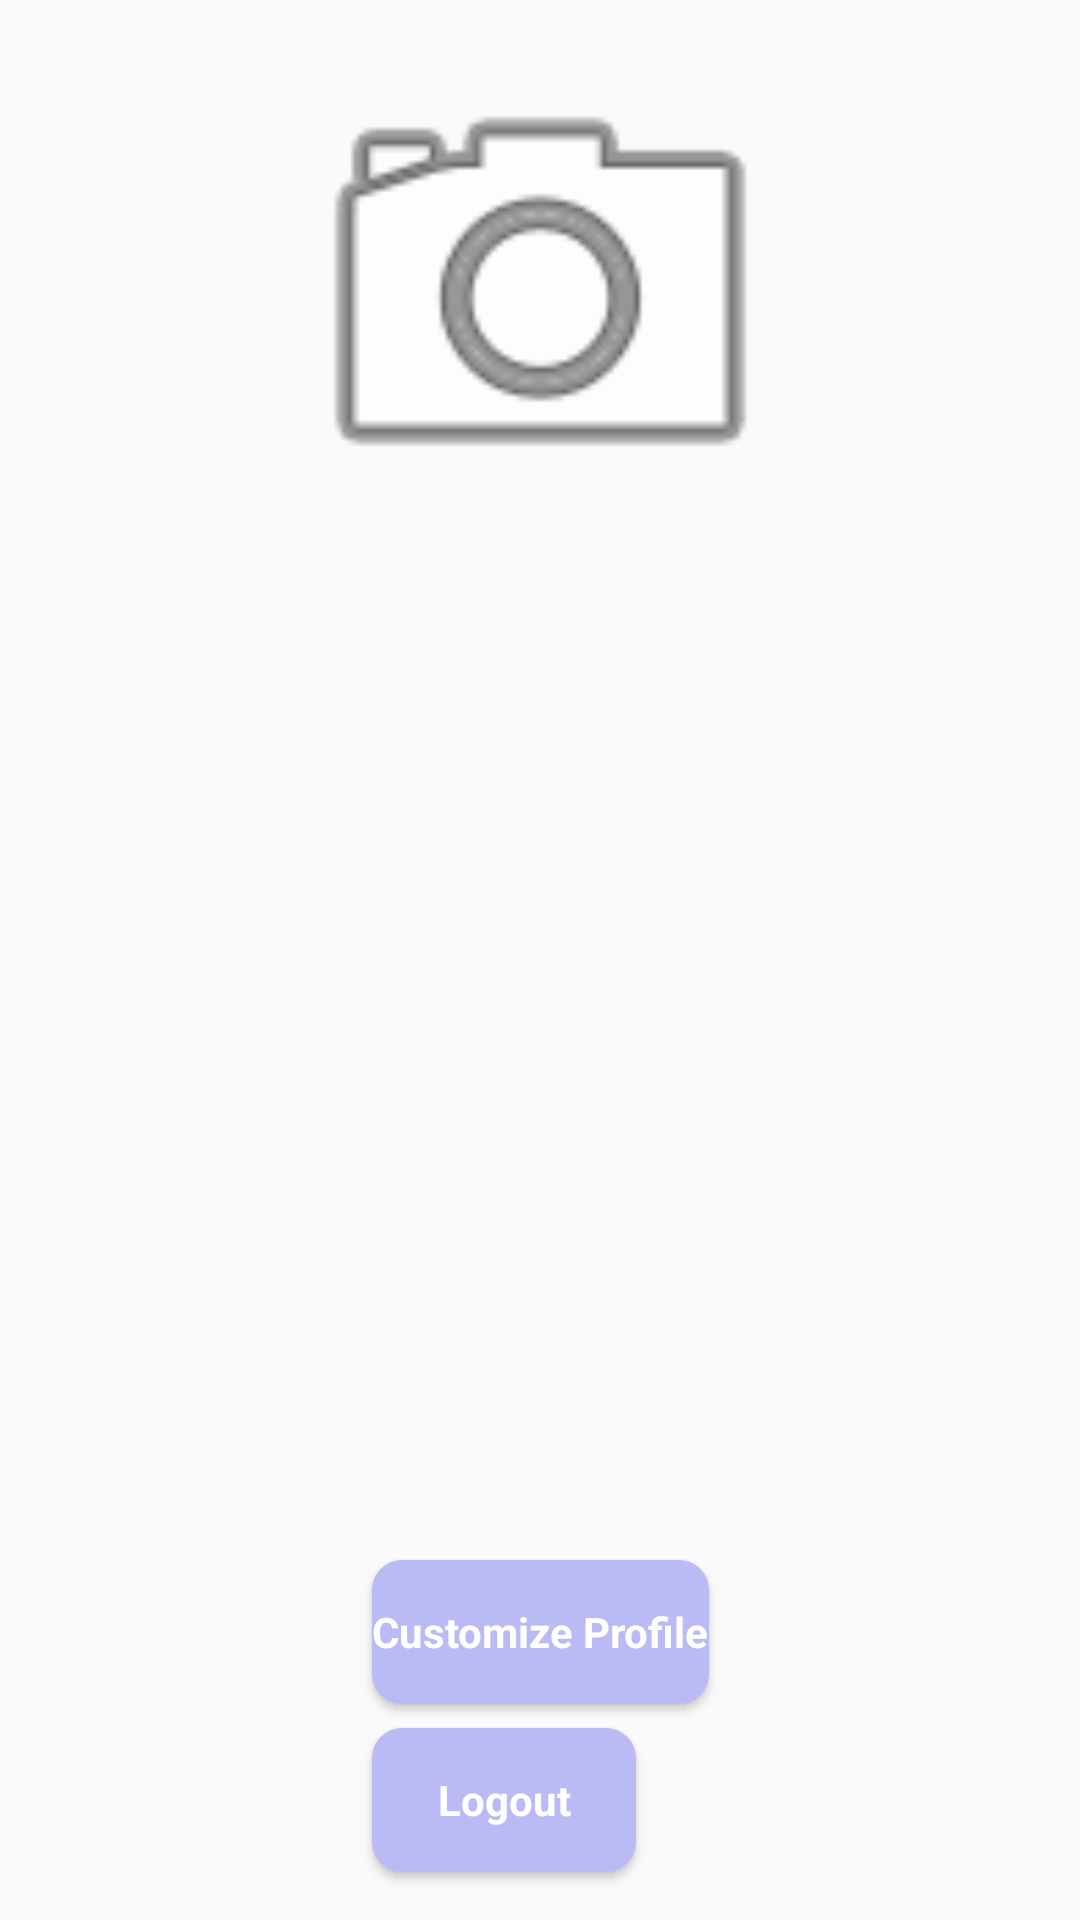

Write the Android layout XML for this screen, with the resource values it uses.
<!-- AndroidManifest.xml: application theme AppTheme -->
<!-- res/layout/activity_profile.xml -->
<?xml version="1.0" encoding="utf-8"?>
<android.support.constraint.ConstraintLayout xmlns:android="http://schemas.android.com/apk/res/android"
    xmlns:app="http://schemas.android.com/apk/res-auto"
    xmlns:tools="http://schemas.android.com/tools"
    android:layout_width="match_parent"
    android:layout_height="match_parent"
    android:background="@color/colorProfilePage"
    tools:context="com.professionalbuddies.pb_revised.ProfileActivity">

    <Button
        android:id="@+id/buttonLogout"
        style="@style/Widget.AppCompat.Button.Colored"
        android:layout_width="wrap_content"
        android:layout_height="wrap_content"
        android:layout_gravity="center_horizontal"
        android:layout_marginBottom="16dp"
        android:layout_marginEnd="148dp"
        android:layout_marginLeft="8dp"
        android:layout_marginRight="148dp"
        android:layout_marginStart="8dp"
        android:background="@drawable/shape"
        android:text="Logout"
        android:textAppearance="@style/TextAppearance.AppCompat"
        android:textColor="@color/colorText"
        android:textStyle="bold"
        app:layout_constraintBottom_toBottomOf="parent"
        app:layout_constraintHorizontal_bias="1.0"
        app:layout_constraintLeft_toLeftOf="parent"
        app:layout_constraintRight_toRightOf="parent"
        />

    <Button
        android:id="@+id/buttonCustomizeProfile"
        style="@style/Widget.AppCompat.Button.Colored"
        android:layout_width="wrap_content"
        android:layout_height="wrap_content"
        android:layout_gravity="center_horizontal"
        android:layout_marginBottom="8dp"
        android:layout_marginEnd="8dp"
        android:layout_marginLeft="8dp"
        android:layout_marginRight="8dp"
        android:layout_marginStart="8dp"
        android:background="@drawable/shape"
        android:text="Customize Profile"
        android:textAppearance="@style/TextAppearance.AppCompat"
        android:textColor="@color/colorText"
        android:textStyle="bold"
        app:layout_constraintBottom_toTopOf="@+id/buttonLogout"
        app:layout_constraintVertical_bias="1.0"
        app:layout_constraintLeft_toLeftOf="parent"
        app:layout_constraintRight_toRightOf="parent"
        app:layout_constraintTop_toTopOf="parent"
        />

    <ImageView
        android:id="@+id/profilePic"
        android:layout_width="195dp"
        android:layout_height="177dp"
        app:srcCompat="@android:drawable/ic_menu_camera"
        app:layout_constraintTop_toTopOf="parent"
        app:layout_constraintRight_toRightOf="parent"
        app:layout_constraintLeft_toLeftOf="parent"
        android:layout_marginTop="8dp"
        android:layout_marginRight="8dp"
        android:layout_marginLeft="8dp"
        android:layout_marginStart="8dp"
        android:layout_marginEnd="8dp"
        />

    <TextView
        android:id="@+id/name"
        android:layout_width="wrap_content"
        android:layout_height="wrap_content"
        android:layout_marginLeft="8dp"
        android:layout_marginRight="8dp"
        android:layout_marginTop="8dp"
        android:ems="10"
        app:layout_constraintLeft_toLeftOf="parent"
        app:layout_constraintRight_toRightOf="parent"
        app:layout_constraintTop_toBottomOf="@+id/profilePic"
        />

    <TextView
        android:id="@+id/profession"
        android:layout_width="wrap_content"
        android:layout_height="wrap_content"
        android:layout_marginLeft="8dp"
        android:layout_marginRight="8dp"
        android:layout_marginTop="8dp"
        android:ems="10"
        app:layout_constraintTop_toBottomOf="@+id/name"
        app:layout_constraintBottom_toTopOf="@+id/age"
        app:layout_constraintRight_toRightOf="parent"
        app:layout_constraintLeft_toLeftOf="parent"
        />

    <TextView
        android:id="@+id/age"
        android:layout_width="wrap_content"
        android:layout_height="wrap_content"
        android:layout_marginLeft="8dp"
        android:layout_marginRight="8dp"
        android:layout_marginBottom="34dp"
        android:ems="10"
        app:layout_constraintBottom_toTopOf="@+id/buttonCustomizeProfile"
        app:layout_constraintRight_toRightOf="parent"
        app:layout_constraintLeft_toLeftOf="parent"
        app:layout_constraintHorizontal_bias="0.503"
        />



</android.support.constraint.ConstraintLayout>
<!-- resources referenced by this layout -->
<resources>
  <color name="colorText">#ffffff</color>
  <!-- drawable shape (drawable) -->
  <?xml version="1.0" encoding="utf-8"?>
  <shape xmlns:android="http://schemas.android.com/apk/res/android"
      android:shape="rectangle"
      android:padding="10dp">
      <corners
          android:radius="10dp"
          />
      <solid
          android:color="#babaf4"
          />
  </shape>
  <style name="AppTheme" parent="Theme.AppCompat.Light.DarkActionBar">
  
         
          
          <item name="colorPrimary">@color/colorPrimary</item>
          <item name="colorPrimaryDark">@color/colorPrimaryDark</item>
          <item name="colorAccent">@color/colorAccent</item>
          <item name="colorBackground">@android:color/holo_blue_light</item>
         
      </style>
  <color name="colorPrimary">#00838f</color>
  <color name="colorPrimaryDark">#005662</color>
  <color name="colorAccent">#5f5fc4</color>
</resources>
